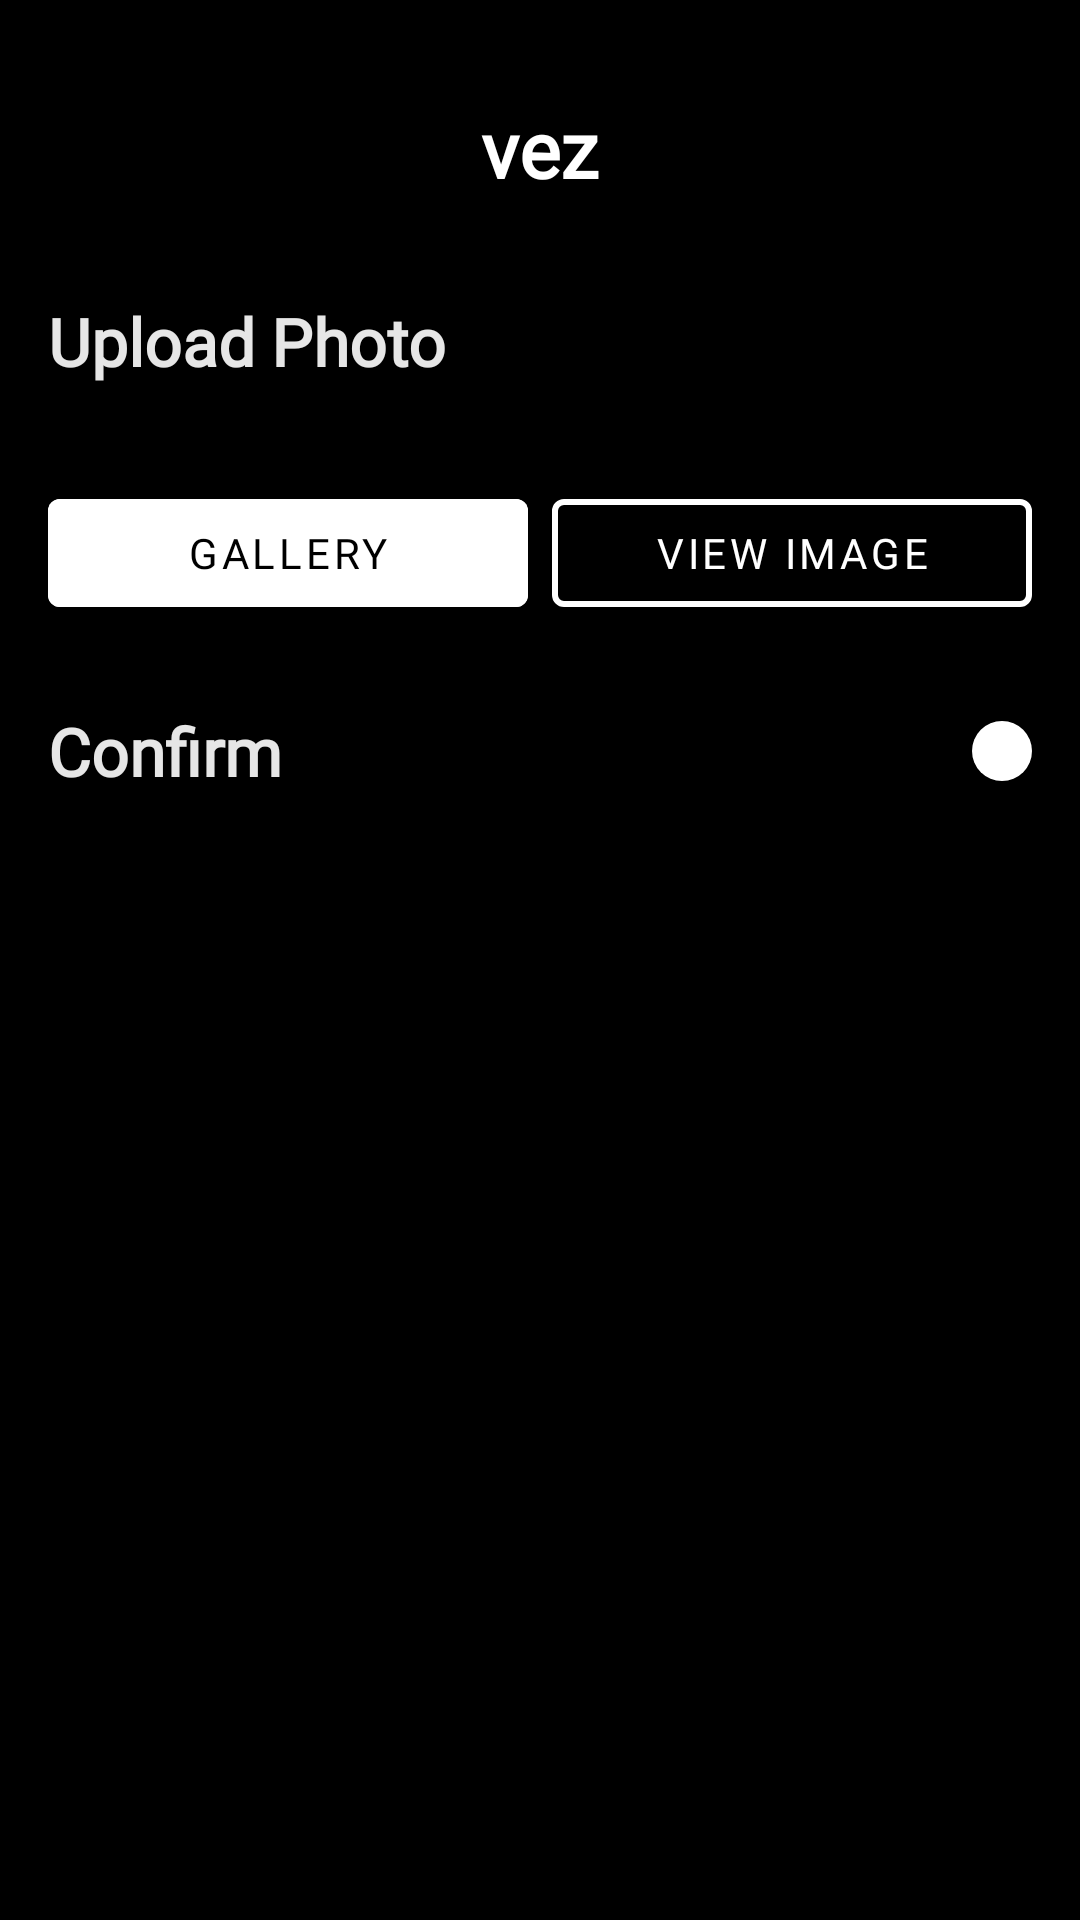

This screen was rendered from an Android layout file. Write that file and the resources it references.
<!-- AndroidManifest.xml: activity theme Theme.FriendFinder.NoActionBar -->
<!-- res/layout/activity_photo_upload.xml -->
<?xml version="1.0" encoding="utf-8"?>
<androidx.constraintlayout.widget.ConstraintLayout xmlns:android="http://schemas.android.com/apk/res/android"
    xmlns:app="http://schemas.android.com/apk/res-auto"
    xmlns:tools="http://schemas.android.com/tools"
    android:layout_width="match_parent"
    android:layout_height="match_parent"
    android:background="@color/black"
    tools:context=".auth.PhotoUploadActivity">

    <com.google.android.material.textview.MaterialTextView
        android:id="@+id/tvAppName"
        android:layout_width="wrap_content"
        android:layout_height="wrap_content"
        android:layout_marginTop="@dimen/double_common_margin"
        android:fontFamily="@font/nexa_bold"
        android:text="@string/app_name"
        android:textColor="@color/white"
        android:textSize="26sp"
        android:textStyle="bold"
        app:layout_constraintEnd_toEndOf="parent"
        app:layout_constraintStart_toStartOf="parent"
        app:layout_constraintTop_toTopOf="parent"
        tools:ignore="HardcodedText" />

    <com.google.android.material.textview.MaterialTextView
        android:id="@+id/tvTitle"
        android:layout_width="wrap_content"
        android:layout_height="wrap_content"
        android:layout_marginStart="@dimen/common_margin"
        android:layout_marginTop="@dimen/double_common_margin"
        android:fontFamily="@font/montserrat_bold"
        android:text="Upload Photo"
        android:textColor="@color/dark_text"
        android:textSize="22sp"
        android:textStyle="bold"
        app:layout_constraintStart_toStartOf="parent"
        app:layout_constraintTop_toBottomOf="@id/tvAppName"
        tools:ignore="HardcodedText" />

    

    <com.google.android.material.button.MaterialButton
        android:id="@+id/btnGallery"
        android:layout_width="0dp"
        android:layout_height="wrap_content"
        android:layout_marginStart="@dimen/common_margin"
        android:layout_marginTop="@dimen/double_common_margin"
        android:layout_marginEnd="@dimen/quarter_common_margin"
        android:layout_weight="1"
        android:backgroundTint="@color/white"
        android:fontFamily="@font/montserrat_bold"
        android:text="Gallery"
        android:textColor="@color/black"
        app:layout_constraintEnd_toStartOf="@id/btnView"
        app:layout_constraintStart_toStartOf="parent"
        app:layout_constraintTop_toBottomOf="@id/tvTitle"
        tools:ignore="HardcodedText" />

    <com.google.android.material.button.MaterialButton
        android:id="@+id/btnView"
        style="@style/Widget.MaterialComponents.Button.OutlinedButton"
        android:layout_width="0dp"
        android:layout_height="wrap_content"
        android:layout_marginStart="@dimen/quarter_common_margin"
        android:layout_marginEnd="@dimen/common_margin"
        android:layout_weight="1"
        android:fontFamily="@font/montserrat_bold"
        android:text="View Image"
        android:textColor="@color/white"
        app:layout_constraintBottom_toBottomOf="@id/btnGallery"
        app:layout_constraintEnd_toEndOf="parent"
        app:layout_constraintStart_toEndOf="@id/btnGallery"
        app:layout_constraintTop_toTopOf="@id/btnGallery"
        app:strokeColor="@color/white"
        app:strokeWidth="2dp"
        tools:ignore="HardcodedText" />

    <ImageView
        android:id="@+id/imgPreview"
        android:layout_width="300dp"
        android:layout_height="300dp"
        android:layout_gravity="center_horizontal"
        android:layout_marginTop="@dimen/common_margin"
        android:visibility="gone"
        app:layout_constraintEnd_toEndOf="parent"
        app:layout_constraintStart_toStartOf="parent"
        app:layout_constraintTop_toBottomOf="@id/btnGallery"
        tools:ignore="ContentDescription"
        tools:visibility="visible" />

    <com.google.android.material.textview.MaterialTextView
        android:id="@+id/tvTitle1"
        android:layout_width="wrap_content"
        android:layout_height="wrap_content"
        android:layout_marginStart="@dimen/common_margin"
        android:fontFamily="@font/montserrat_bold"
        android:text="Confirm"
        android:textColor="@color/dark_text"
        android:textSize="22sp"
        android:textStyle="bold"
        app:layout_constraintBottom_toBottomOf="@id/btnUpload"
        app:layout_constraintStart_toStartOf="parent"
        app:layout_constraintTop_toTopOf="@id/btnUpload"
        tools:ignore="HardcodedText" />

    <ImageView
        android:id="@+id/btnUpload"
        android:layout_width="wrap_content"
        android:layout_height="wrap_content"
        android:layout_marginTop="@dimen/double_common_margin"
        android:layout_marginEnd="@dimen/common_margin"
        android:background="@drawable/dr_white_circle"
        android:backgroundTint="@color/white"
        android:clickable="true"
        android:focusable="true"
        android:padding="@dimen/margin_top"
        android:src="@drawable/ic_arrow_forward_24"
        app:layout_constraintEnd_toEndOf="parent"
        app:layout_constraintTop_toBottomOf="@id/imgPreview"
        tools:ignore="ContentDescription" />

</androidx.constraintlayout.widget.ConstraintLayout>
<!-- resources referenced by this layout -->
<resources>
  <color name="black">#FF000000</color>
  <color name="dark_text">#E6E6E6</color>
  <color name="light_text">#AEAEAE</color>
  <color name="white">#FFFFFFFF</color>
  <dimen name="common_margin">16dp</dimen>
  <dimen name="double_common_margin">32dp</dimen>
  <dimen name="margin_top">10dp</dimen>
  <dimen name="quarter_common_margin">4dp</dimen>
  <!-- drawable dr_white_circle (drawable) -->
  <?xml version="1.0" encoding="utf-8"?>
  
  <shape
      android:shape="oval"
      xmlns:android="http://schemas.android.com/apk/res/android">
  
      <solid
          android:color="@color/white"/>
  
  </shape>
  <string name="app_name">vez</string>
  <style name="Theme.FriendFinder.NoActionBar" parent="Theme.MaterialComponents.DayNight.NoActionBar">
          
          <item name="colorPrimary">@color/grey_background</item>
          <item name="colorPrimaryVariant">@color/black</item>
          <item name="colorOnPrimary">@color/white</item>
          
          <item name="colorSecondary">@color/dark_text</item>
          <item name="colorSecondaryVariant">@color/white</item>
          <item name="colorOnSecondary">@color/black</item>
          
          <item name="android:statusBarColor">?attr/colorPrimaryVariant</item>
          
          <item name="colorControlNormal">#5C5C5C</item>
          <item name="colorControlActivated">@color/white</item>
          <item name="colorControlHighlight">@color/white</item>
      </style>
  <color name="grey_background">#373737</color>
</resources>
